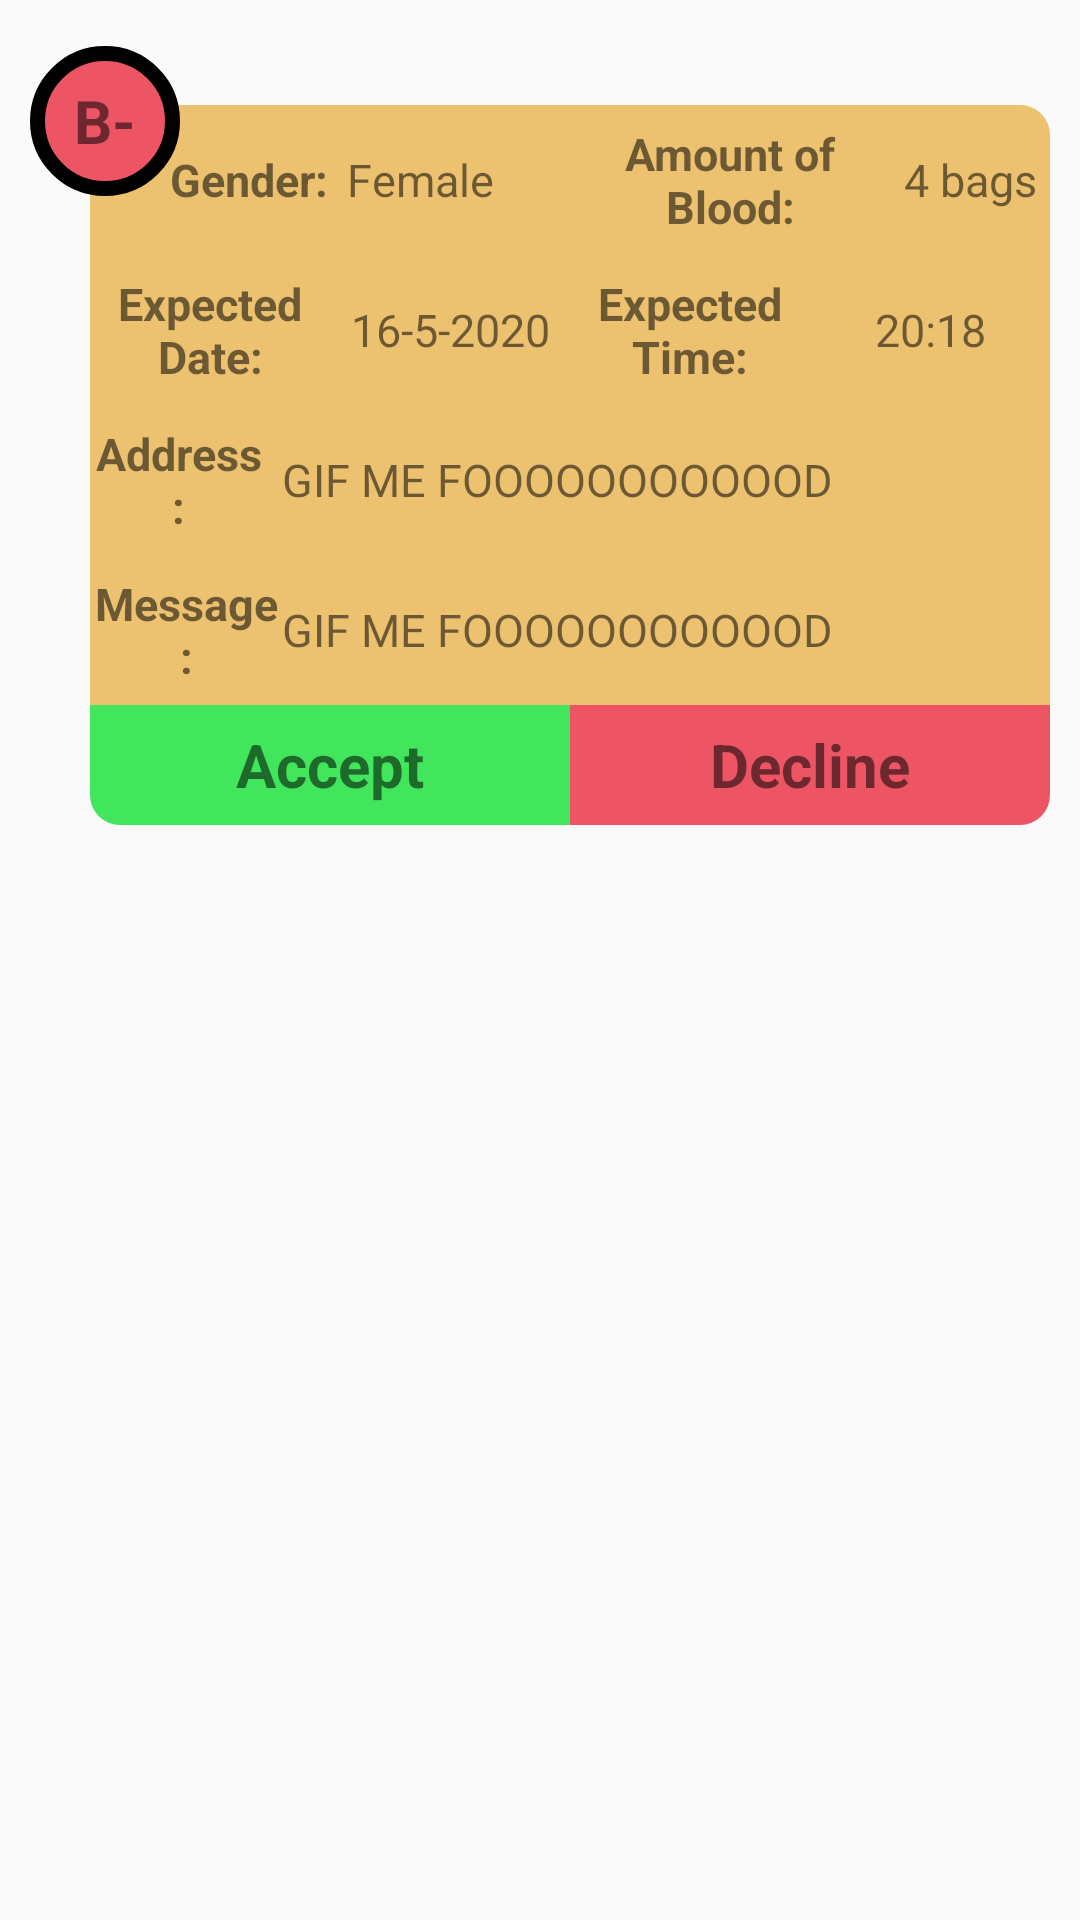

Produce the Android XML layout that renders to this screen, including the resource entries it uses.
<!-- AndroidManifest.xml: application theme AppTheme -->
<!-- res/layout/feed_layout.xml -->
<?xml version="1.0" encoding="utf-8"?>

<LinearLayout
    xmlns:android="http://schemas.android.com/apk/res/android"
    android:layout_width="match_parent"
    android:padding="5dp"
    android:orientation="vertical"
    android:layout_height="wrap_content">


    <LinearLayout
        android:id="@+id/fullBoardLL"
        android:layout_width="match_parent"
        android:layout_height="200dp"
        android:layout_marginLeft="25dp"
        android:layout_marginTop="30dp"
        android:layout_marginRight="5dp"
        android:background="@drawable/feed_backgroud"
        android:weightSum="4"
        android:orientation="vertical"
        android:clickable="true"
        >

        <LinearLayout
            android:layout_width="match_parent"
            android:layout_height="0dp"
            android:layout_weight="1"
            android:weightSum="2"
            >
            <LinearLayout
                android:layout_width="0dp"
                android:layout_height="match_parent"
                android:layout_weight="1"
                android:weightSum="2"
                >
                <TextView
                    android:layout_width="0dp"
                    android:layout_height="match_parent"
                    android:layout_weight="1"
                    android:paddingLeft="26dp"
                    android:text="Gender:"
                    android:gravity="center"
                    android:textSize="15sp"
                    android:textStyle="bold"
                    />
                <TextView
                    android:id="@+id/feedLayoutGender"
                    android:layout_width="0dp"
                    android:layout_height="match_parent"
                    android:layout_weight="1"
                    android:gravity="center"
                    android:textSize="15sp"
                    android:text="Female"
                    android:paddingRight="20sp"
                    />

            </LinearLayout>

            <LinearLayout
                android:layout_width="0dp"
                android:layout_height="match_parent"
                android:layout_weight="1"
                android:weightSum="3"
                >
                <TextView
                    android:layout_width="0dp"
                    android:layout_height="match_parent"
                    android:layout_weight="2"
                    android:text="Amount of Blood:"
                    android:gravity="center"
                    android:textSize="15sp"
                    android:textStyle="bold"
                    />
                <TextView
                    android:id="@+id/feedLayoutBloodBag"
                    android:layout_width="0dp"
                    android:layout_height="match_parent"
                    android:layout_weight="1"
                    android:gravity="center"
                    android:textSize="15sp"
                    android:text="4 bags"
                    />

            </LinearLayout>

        </LinearLayout>



        <LinearLayout
            android:layout_width="match_parent"
            android:layout_height="0dp"
            android:layout_weight="1"
            android:weightSum="2"
            >
            <LinearLayout
                android:layout_width="0dp"
                android:layout_height="match_parent"
                android:layout_weight="1"
                android:weightSum="2"
                >
                <TextView
                    android:layout_width="0dp"
                    android:layout_height="match_parent"
                    android:layout_weight="1"
                    android:text="Expected Date:"
                    android:gravity="center"
                    android:textSize="15sp"
                    android:textStyle="bold"
                    />
                <TextView
                    android:id="@+id/feedLayoutExpectedDate"
                    android:layout_width="0dp"
                    android:layout_height="match_parent"
                    android:layout_weight="1"
                    android:gravity="center"
                    android:textSize="15sp"
                    android:text="16-5-2020"
                    />

            </LinearLayout>

            <LinearLayout
                android:layout_width="0dp"
                android:layout_height="match_parent"
                android:layout_weight="1"
                android:weightSum="2"
                >
                <TextView
                    android:layout_width="0dp"
                    android:layout_height="match_parent"
                    android:layout_weight="1"
                    android:text="Expected Time:"
                    android:gravity="center"
                    android:textSize="15sp"
                    android:textStyle="bold"
                    />
                <TextView
                    android:id="@+id/feedLayoutExpectedTime"
                    android:layout_width="0dp"
                    android:layout_height="match_parent"
                    android:layout_weight="1"
                    android:gravity="center"
                    android:textSize="15sp"
                    android:text="20:18"
                    />

            </LinearLayout>

        </LinearLayout>


    <LinearLayout
        android:layout_width="match_parent"
        android:layout_height="0dp"
        android:layout_weight="1"
        android:weightSum="5"
        >
        <TextView
            android:layout_width="0dp"
            android:layout_height="match_parent"
            android:layout_weight="1"
            android:text="Address:"
            android:gravity="center"
            android:textSize="15sp"
            android:paddingRight="5dp"
            android:textStyle="bold"
            />
        <TextView
            android:id="@+id/feedLayoutAddress"
            android:layout_width="0dp"
            android:layout_height="match_parent"
            android:layout_weight="4"
            android:text="GIF ME FOOOOOOOOOOOD"
            android:gravity="center"
            android:textAlignment="textStart"
            android:textSize="15sp"
            />

    </LinearLayout>


        <LinearLayout
            android:layout_width="match_parent"
            android:layout_height="0dp"
            android:layout_weight="1"
            android:weightSum="5"
            >
            <TextView
                android:layout_width="0dp"
                android:layout_height="match_parent"
                android:layout_weight="1"
                android:text="Message:"
                android:gravity="center"
                android:textSize="15sp"
                android:textStyle="bold"
                />
            <TextView
                android:id="@+id/feedLayoutMessage"
                android:layout_width="0dp"
                android:layout_height="match_parent"
                android:layout_weight="4"
                android:text="GIF ME FOOOOOOOOOOOD"
                android:gravity="center"
                android:textAlignment="textStart"
                android:textSize="15sp"
                />

        </LinearLayout>

    </LinearLayout>
    <LinearLayout
        android:id="@+id/feedLayoutLinearOnOff"
        android:layout_width="match_parent"
        android:layout_height="40dp"
        android:visibility="visible"
        android:layout_marginLeft="25dp"
        android:layout_marginRight="5dp"
        android:weightSum="2"
        >
        <TextView
            android:id="@+id/feedLayoutAccept"
            android:layout_width="0dp"
            android:layout_height="match_parent"
            android:layout_weight="1"
            android:background="@drawable/accept"
            android:text="Accept"
            android:gravity="center"
            android:textSize="20sp"
            android:textStyle="bold"
            />
        <TextView
            android:id="@+id/feedLayoutDecline"
            android:layout_width="0dp"
            android:layout_height="match_parent"
            android:layout_weight="1"
            android:background="@drawable/decline"
            android:text="Decline"
            android:gravity="center"
            android:textSize="20sp"
            android:textStyle="bold"

            />

    </LinearLayout>

    <TextView
        android:id="@+id/feedLayoutBloodGroup"
        android:layout_width="50dp"
        android:layout_height="50dp"
        android:background="@drawable/circular_textview"
        android:text="B-"
        android:gravity="center"
        android:textSize="20sp"
        android:textStyle="bold"
        android:layout_marginTop="-260dp"
        android:layout_marginLeft="5dp"
        />
    <TextView
        android:id="@+id/feedLayoutBloodGroup2"
        android:layout_width="50dp"
        android:layout_height="50dp"
        android:background="@drawable/circular_textview"
        android:text="B-"
        android:gravity="center"
        android:textSize="20sp"
        android:visibility="gone"
        android:textStyle="bold"
        android:layout_marginTop="-220dp"
        android:layout_marginLeft="5dp"
        />



</LinearLayout>
<!-- resources referenced by this layout -->
<resources>
  <!-- drawable accept (drawable) -->
  <?xml version="1.0" encoding="utf-8"?>
  
  <shape xmlns:android="http://schemas.android.com/apk/res/android">
      <solid android:color="@color/colorBegunDark"/>
      <corners android:bottomLeftRadius="10dp"/>
  </shape>
  <!-- drawable circular_textview (drawable) -->
  <?xml version="1.0" encoding="utf-8"?>
  
  <shape xmlns:android="http://schemas.android.com/apk/res/android">
  
      <solid android:color="@color/colorGrapeFruit"/>
      <stroke
          android:width="5dp"
          android:color="@color/dark"/>
      <corners
          android:bottomLeftRadius="50dp"
          android:topRightRadius="50dp"
          android:topLeftRadius="50dp"
          android:bottomRightRadius="50dp"/>
  </shape>
  <!-- drawable decline (drawable) -->
  <?xml version="1.0" encoding="utf-8"?>
  
  <shape xmlns:android="http://schemas.android.com/apk/res/android">
      <solid android:color="@color/colorGrapeFruit"/>
      <corners android:bottomRightRadius="10dp"/>
  </shape>
  <!-- drawable feed_backgroud (drawable) -->
  <?xml version="1.0" encoding="utf-8"?>
  
  <shape xmlns:android="http://schemas.android.com/apk/res/android">
      <solid android:color="@color/colorWheat"/>
      <corners android:topLeftRadius="10dp" android:topRightRadius="10dp"/>
  </shape>
  <style name="AppTheme" parent="Theme.AppCompat.Light.NoActionBar">
          
          <item name="colorPrimary">@color/colorPrimary</item>
          <item name="colorPrimaryDark">@color/colorPrimaryDark</item>
          <item name="colorAccent">@color/colorAccent</item>
      </style>
  <color name="colorBegunDark">#42E65C</color>
  <color name="colorGrapeFruit">#ED5565</color>
  <color name="dark">#000000</color>
  <color name="colorWheat">#ECC16F</color>
  <color name="colorPrimary">#DB0A37</color>
  <color name="colorPrimaryDark">#6C8686</color>
  <color name="colorAccent">#D81B60</color>
</resources>
